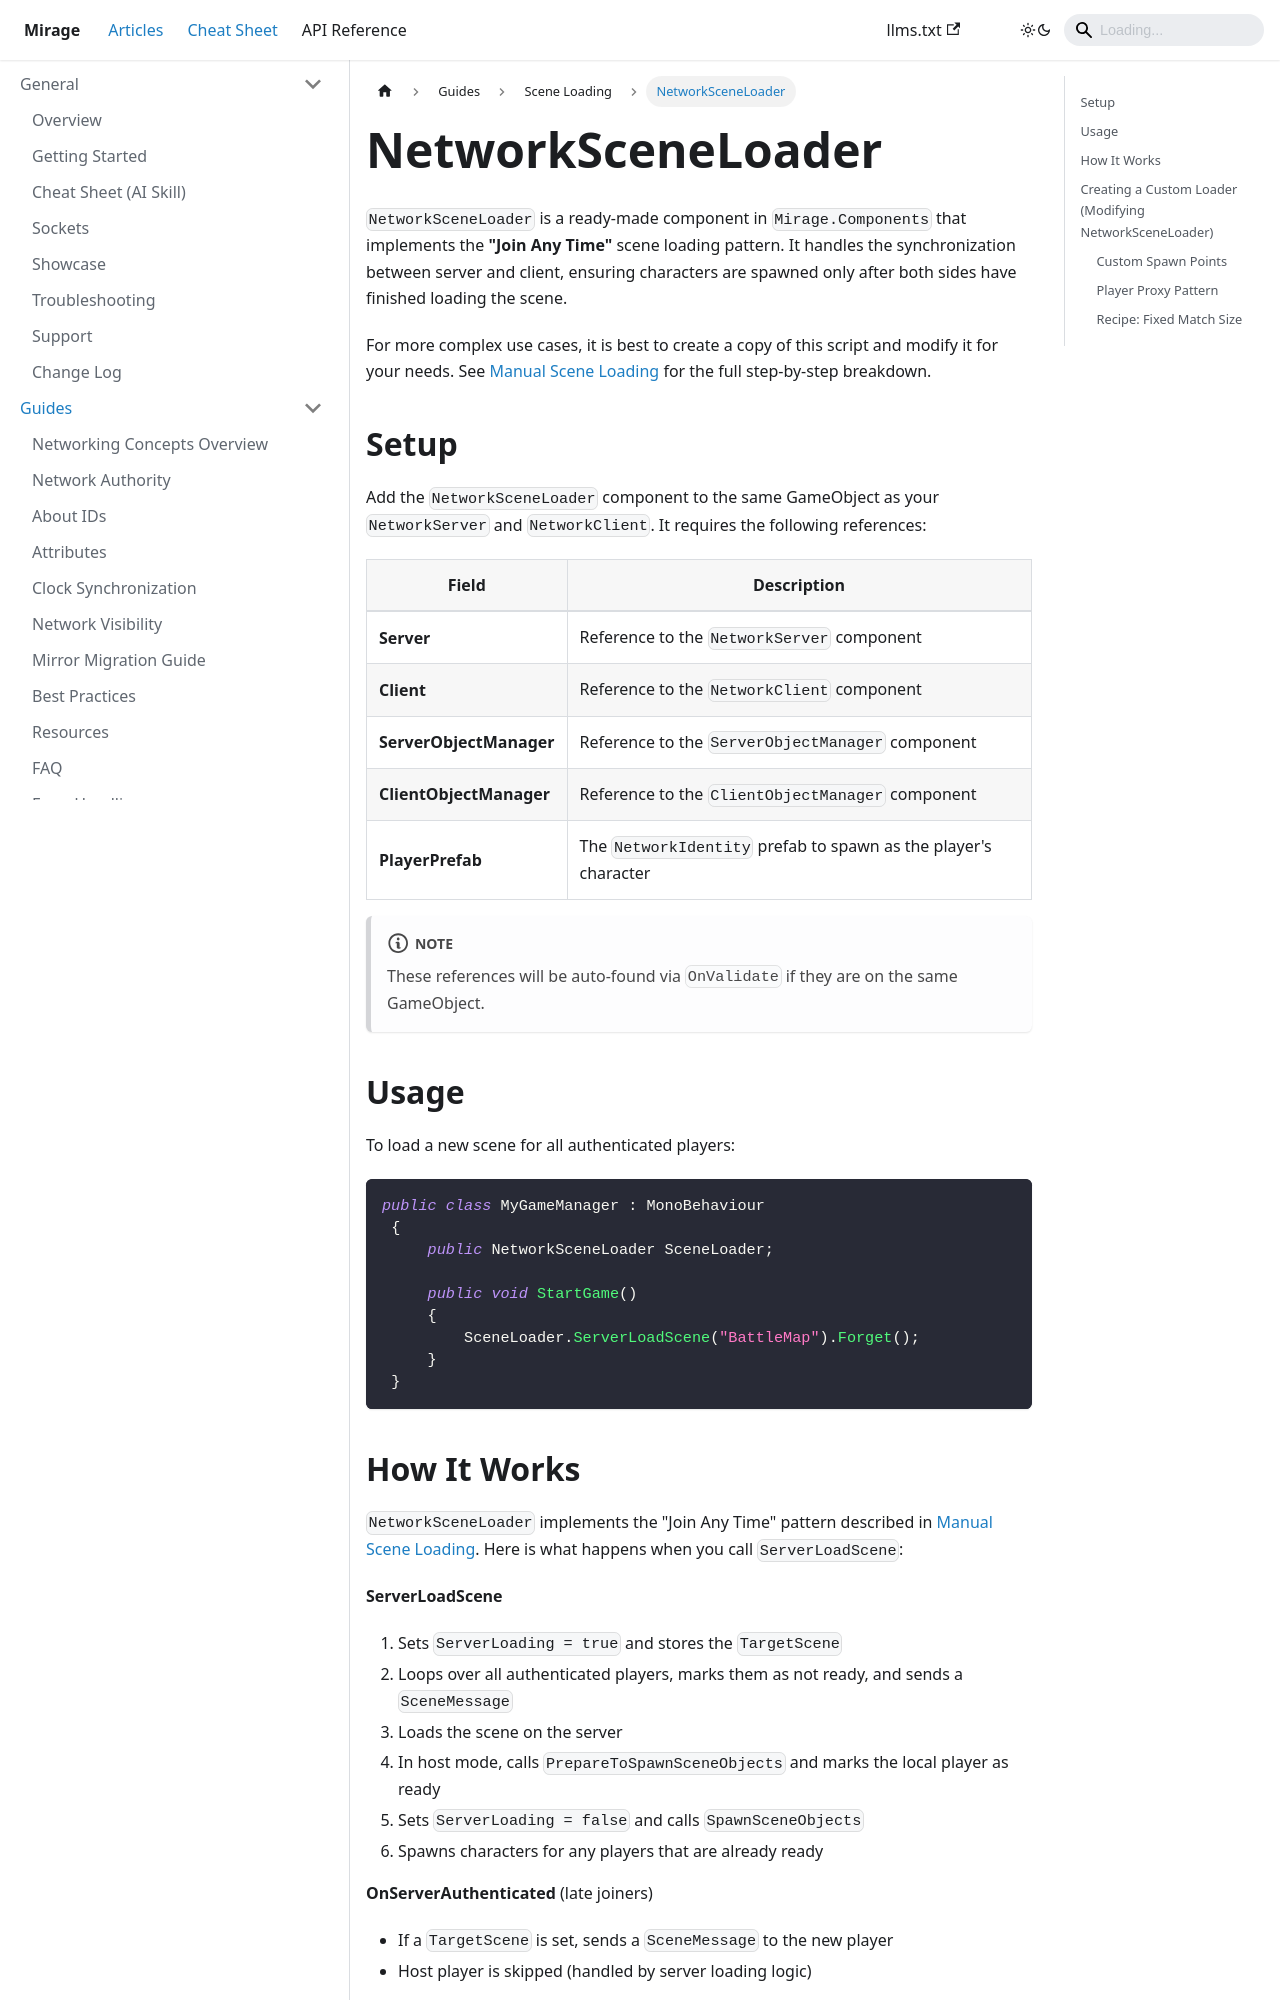

repository: MirageNet/Mirage · page: docs/guides/scene-loading/network-scene-loader/index.html · generator: docusaurus

---
title: NetworkSceneLoader
---
# NetworkSceneLoader

`NetworkSceneLoader` is a ready-made component in `Mirage.Components` that implements the **"Join Any Time"** scene loading pattern. It handles the synchronization between server and client, ensuring characters are spawned only after both sides have finished loading the scene.

For more complex use cases, it is best to create a copy of this script and modify it for your needs. See [Manual Scene Loading](/docs/guides/scene-loading/manual-scene-loading) for the full step-by-step breakdown.

## Setup

Add the `NetworkSceneLoader` component to the same GameObject as your `NetworkServer` and `NetworkClient`. It requires the following references:

| Field | Description |
|---|---|
| **Server** | Reference to the `NetworkServer` component |
| **Client** | Reference to the `NetworkClient` component |
| **ServerObjectManager** | Reference to the `ServerObjectManager` component |
| **ClientObjectManager** | Reference to the `ClientObjectManager` component |
| **PlayerPrefab** | The `NetworkIdentity` prefab to spawn as the player's character |

:::note
These references will be auto-found via `OnValidate` if they are on the same GameObject.
:::

## Usage

To load a new scene for all authenticated players:

{{{ Path:'Snippets/SceneLoading/LoaderUsage.cs' Name:'loader-usage' }}}
